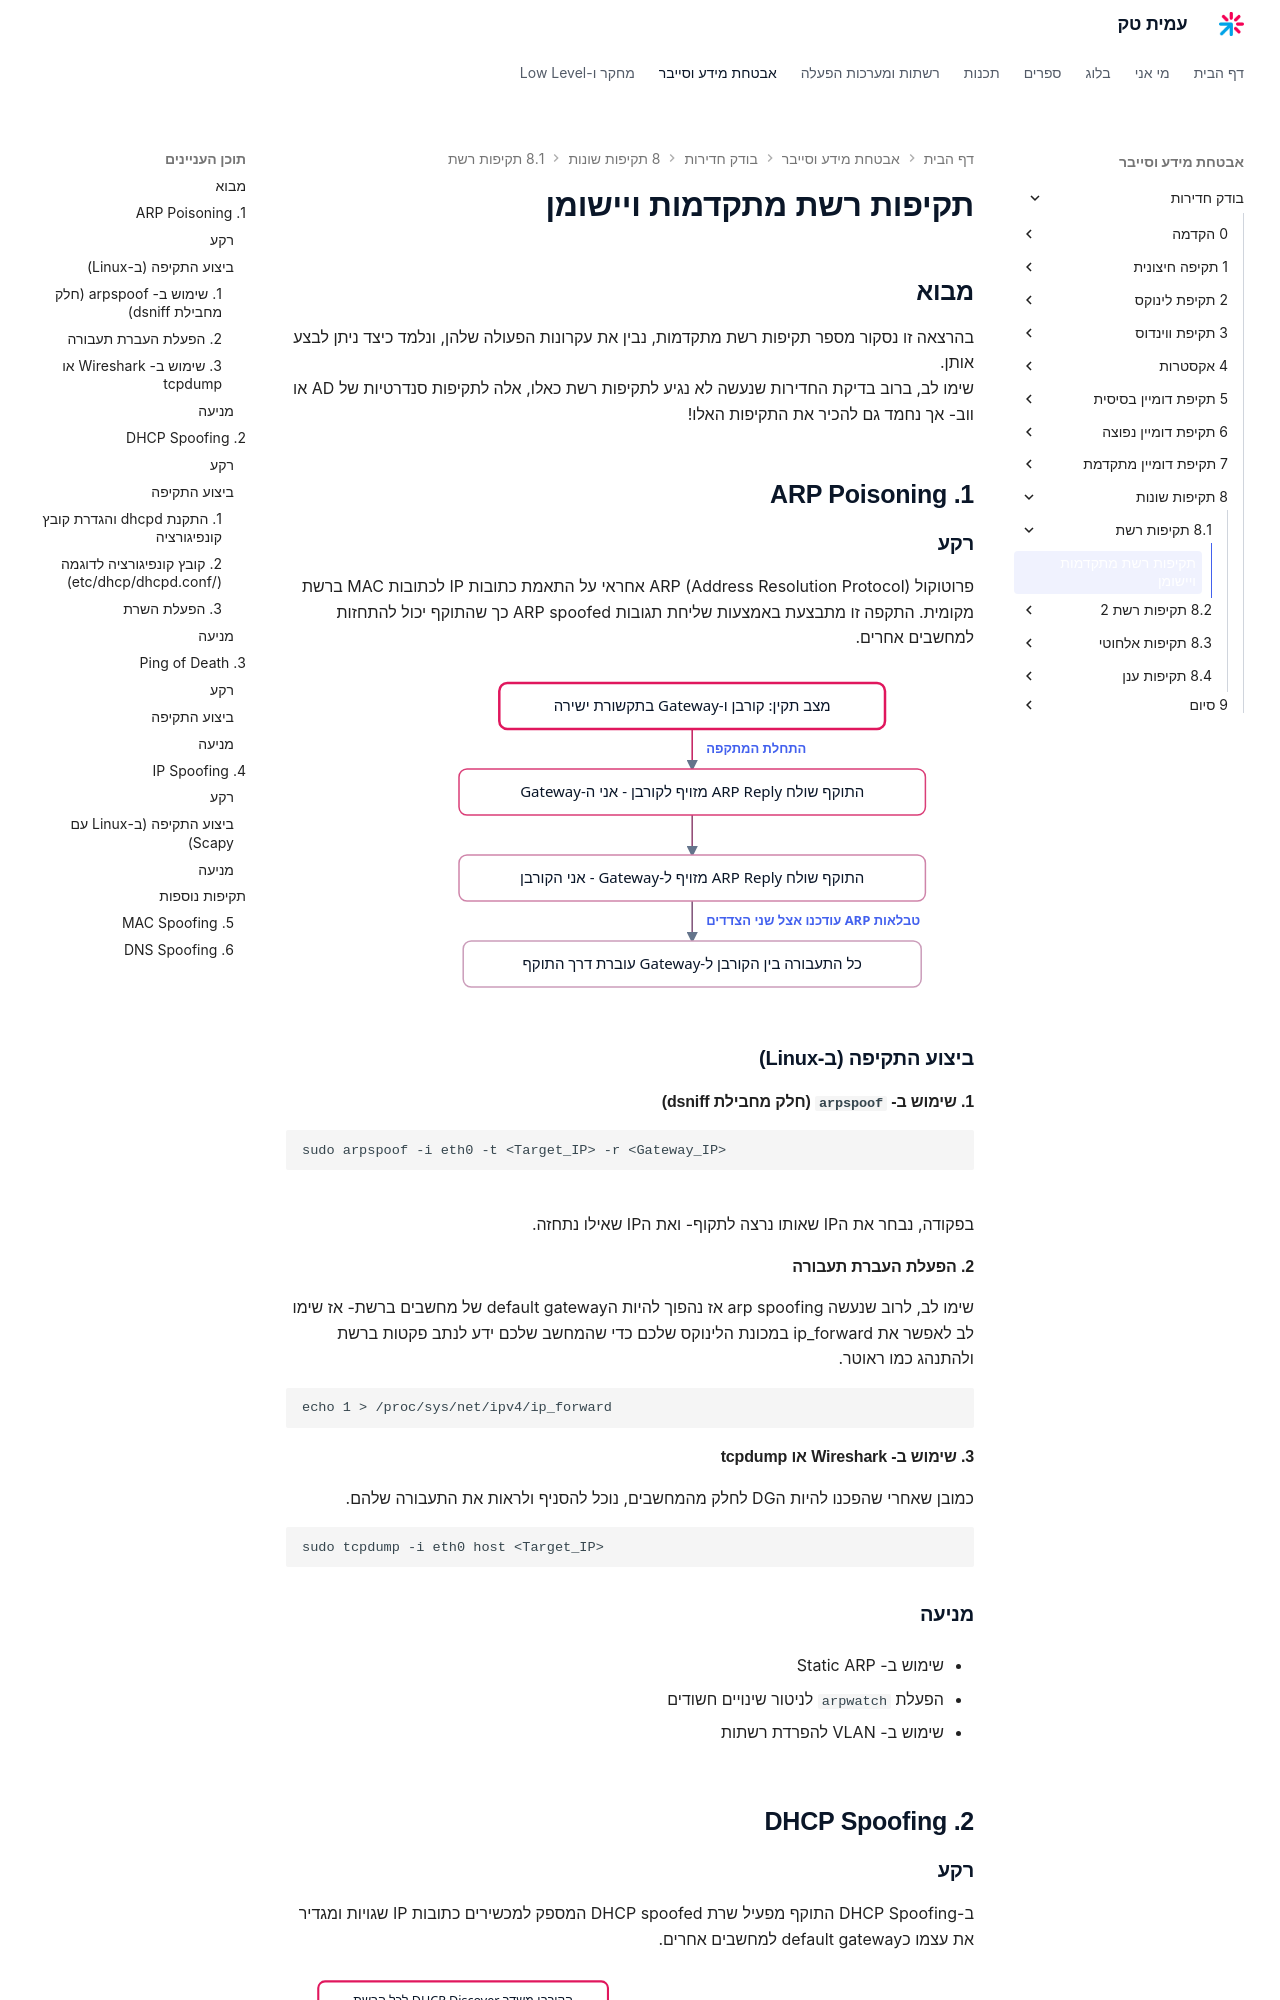

repository: AmitPinchasi/amittech · page: בודק-חדירות/8 - תקיפות שונות/8.1 - תקיפות רשת/8.1 - תקיפות רשת - הרצאה/index.html · generator: mkdocs

# תקיפות רשת מתקדמות ויישומן

## מבוא

בהרצאה זו נסקור מספר תקיפות רשת מתקדמות, נבין את עקרונות הפעולה שלהן, ונלמד כיצד ניתן לבצע אותן. 
שימו לב, ברוב בדיקת החדירות שנעשה לא נגיע לתקיפות רשת כאלו, אלה לתקיפות סנדרטיות של AD או ווב- אך נחמד גם להכיר את התקיפות האלו!


## 1. ARP Poisoning

### רקע

פרוטוקול ARP (Address Resolution Protocol) אחראי על התאמת כתובות IP לכתובות MAC ברשת מקומית. התקפה זו מתבצעת באמצעות שליחת תגובות ARP spoofed כך שהתוקף יכול להתחזות למחשבים אחרים.

![זרימת מתקפת ARP Poisoning: תקשורת תקינה בין הקורבן לשער, התוקף שולח תגובות ARP מזויפות לשני הצדדים, וכל התעבורה עוברת דרכו במתקפת Man-in-the-Middle](../../../images/illustrations/pentest-8-1-arp-poisoning-mitm.svg)

### ביצוע התקיפה (ב-Linux)

#### 1. שימוש ב- `arpspoof` (חלק מחבילת dsniff)

```
sudo arpspoof -i eth0 -t <Target_IP> -r <Gateway_IP>
```
בפקודה, נבחר את הIP שאותו נרצה לתקוף- ואת הIP שאילו נתחזה.
#### 2. הפעלת העברת תעבורה
שימו לב, לרוב שנעשה arp spoofing אז נהפוך להיות הdefault gateway של מחשבים ברשת- אז שימו לב לאפשר את ip_forward במכונת הלינוקס שלכם כדי שהמחשב שלכם ידע לנתב פקטות ברשת ולהתנהג כמו ראוטר.
```
echo 1 > /proc/sys/net/ipv4/ip_forward
```

#### 3. שימוש ב- Wireshark או tcpdump 
כמובן שאחרי שהפכנו להיות הDG לחלק מהמחשבים, נוכל להסניף ולראות את התעבורה שלהם.
```
sudo tcpdump -i eth0 host <Target_IP>
```

### מניעה

- שימוש ב- Static ARP
    
- הפעלת `arpwatch` לניטור שינויים חשודים
    
- שימוש ב- VLAN להפרדת רשתות
    

## 2. DHCP Spoofing
